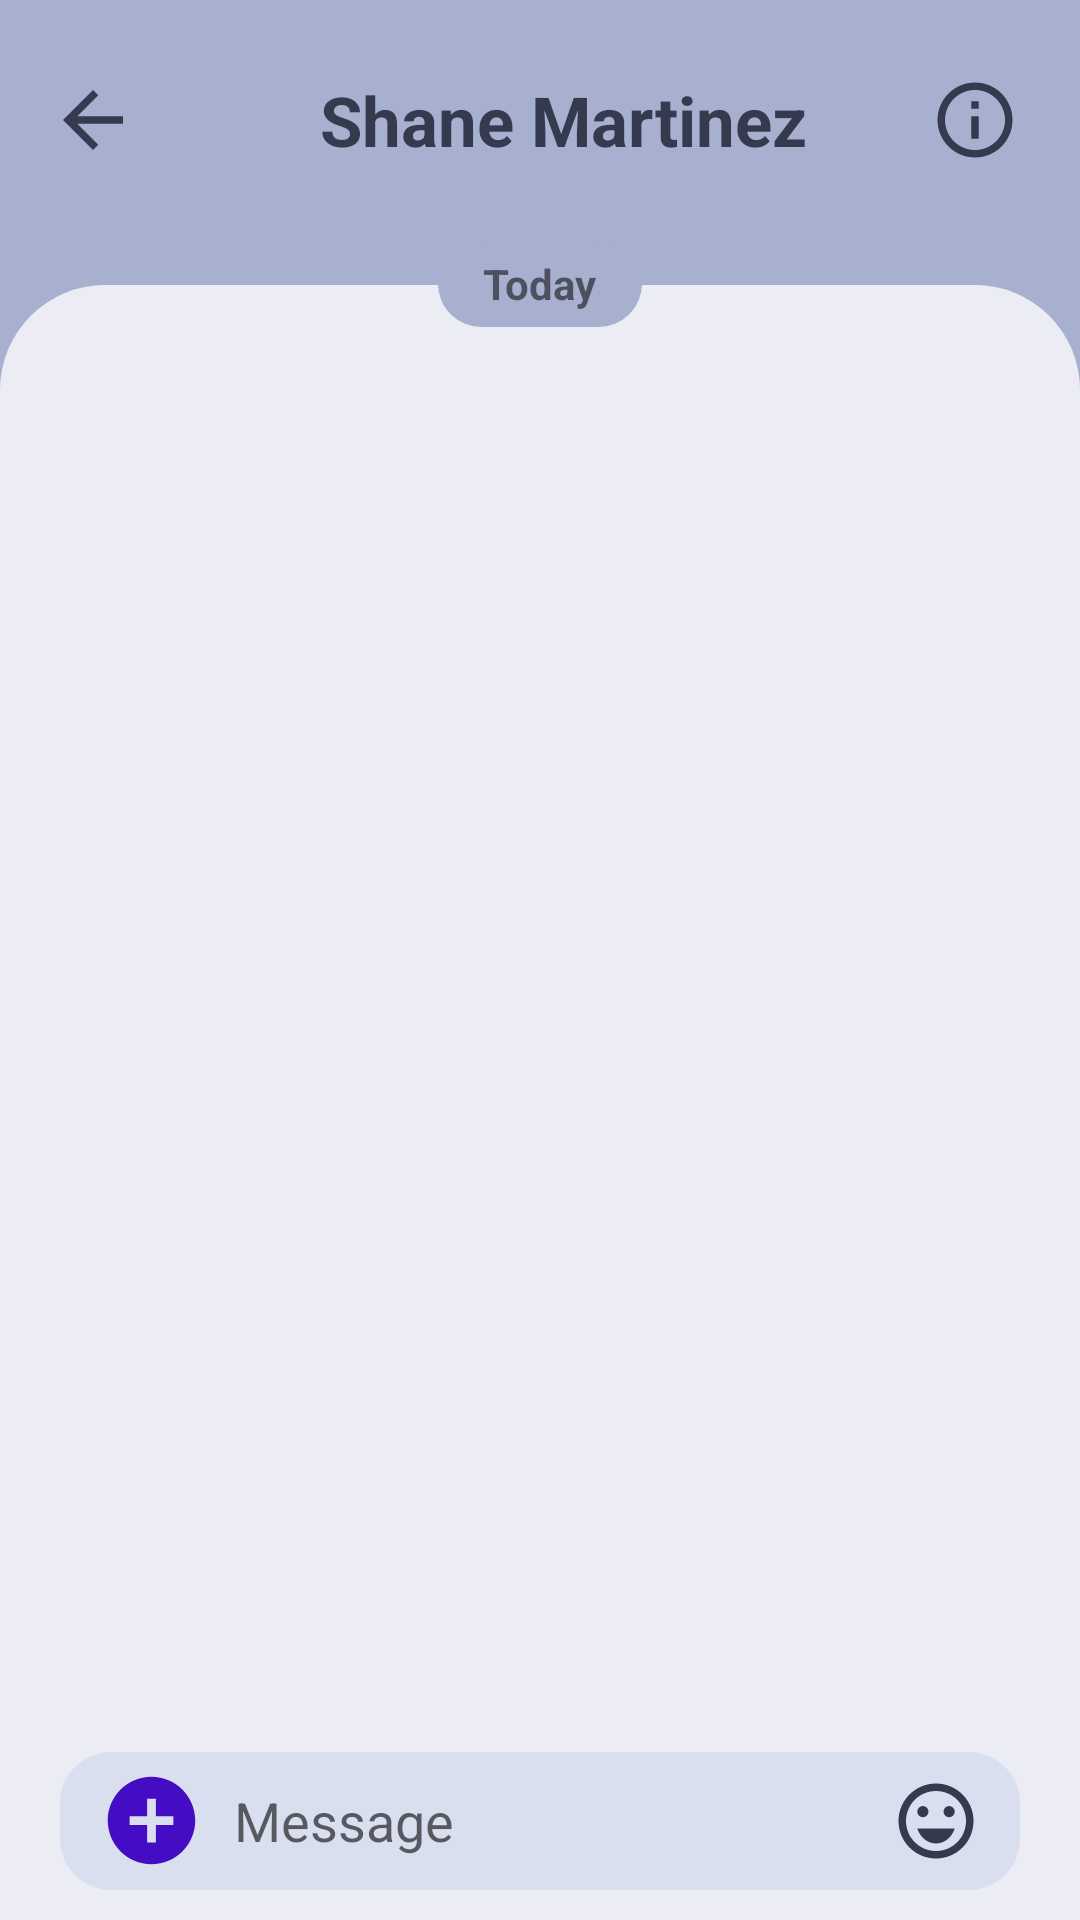

Write the Android layout XML for this screen, with the resource values it uses.
<!-- AndroidManifest.xml: application theme Theme.Messsanger -->
<!-- res/layout/message_page.xml -->
<?xml version="1.0" encoding="utf-8"?>
<RelativeLayout xmlns:android="http://schemas.android.com/apk/res/android"
    xmlns:tools="http://schemas.android.com/tools"
    android:layout_width="match_parent"
    android:layout_height="match_parent"
    android:background="?attr/chatStatusBar"
    tools:context=".MessagingScreens.MessagePage">

    <androidx.appcompat.widget.Toolbar
        android:id="@+id/toolbar"
        android:layout_width="match_parent"
        android:layout_height="80dp">

        <RelativeLayout
            android:layout_width="match_parent"
            android:layout_height="match_parent">

            <ImageButton
                android:layout_width="wrap_content"
                android:layout_height="wrap_content"
                android:layout_centerVertical="true"
                android:background="@drawable/back" />

            <TextView
                android:layout_width="wrap_content"
                android:layout_height="wrap_content"
                android:layout_centerHorizontal="true"
                android:layout_centerVertical="true"
                android:text="Shane Martinez"
                android:textColor="?attr/headerColor"
                android:textSize="23sp"
                android:textStyle="bold" />

            <ImageButton
                android:layout_width="wrap_content"
                android:layout_height="wrap_content"
                android:layout_alignParentEnd="true"
                android:layout_centerVertical="true"
                android:layout_marginEnd="20dp"
                android:background="@drawable/about" />
        </RelativeLayout>
    </androidx.appcompat.widget.Toolbar>

    <RelativeLayout
        android:id="@+id/holder"
        android:layout_width="match_parent"
        android:layout_height="match_parent"
        android:layout_below="@+id/toolbar"
        android:layout_marginTop="15dp"
        android:background="@drawable/chat_second_background">

        <androidx.recyclerview.widget.RecyclerView
            android:layout_width="match_parent"
            android:layout_height="match_parent"
            android:layout_above="@id/chatHolder" />
        <RelativeLayout
            android:layout_width="match_parent"
            android:layout_height="wrap_content"
            android:layout_alignParentBottom="true"
            android:layout_marginStart="20dp"
            android:layout_marginEnd="20dp"
            android:layout_marginBottom="10dp"
            android:id="@+id/chatHolder"
            android:background="@drawable/message_box"
            android:orientation="horizontal"
            android:padding="3dp">

            <ImageButton
                android:id="@+id/add"
                android:layout_width="35dp"
                android:layout_height="35dp"
                android:layout_centerVertical="true"
                android:layout_gravity="center_vertical"
                android:layout_marginStart="10dp"
                android:background="@drawable/add_circle" />

            <EditText
                android:id="@+id/messageText"
                android:layout_width="wrap_content"
                android:layout_height="40dp"
                android:layout_centerVertical="true"

                android:layout_marginStart="10dp"
                android:layout_toStartOf="@id/emoji"
                android:layout_toEndOf="@id/add"
                android:background="@drawable/blank_background"
                android:hint="Message" />

            <ImageButton
                android:id="@+id/emoji"
                android:layout_width="wrap_content"
                android:layout_height="wrap_content"
                android:layout_alignParentEnd="true"
                android:layout_centerVertical="true"
                android:layout_marginEnd="10dp"
                android:background="@drawable/emoji"

                />
        </RelativeLayout>
    </RelativeLayout>

    <RelativeLayout
        android:layout_width="wrap_content"
        android:layout_height="wrap_content"
        android:layout_below="@+id/toolbar"
        android:layout_centerHorizontal="true"
        android:background="@drawable/text_date"
        android:paddingStart="15dp"
        android:paddingTop="5dp"
        android:paddingEnd="15dp"

        android:paddingBottom="5dp"

        >

        <TextView
            android:layout_width="wrap_content"
            android:layout_height="wrap_content"
            android:layout_centerInParent="true"
            android:text="Today"
            android:textStyle="bold" />

    </RelativeLayout>

</RelativeLayout>
<!-- resources referenced by this layout -->
<resources>
  <!-- drawable about (drawable) -->
  <vector android:height="30dp" android:tint="?attr/headerColor"
      android:viewportHeight="24" android:viewportWidth="24"
      android:width="30dp" xmlns:android="http://schemas.android.com/apk/res/android">
      <path android:fillColor="@android:color/white" android:pathData="M11,7h2v2h-2zM11,11h2v6h-2zM12,2C6.48,2 2,6.48 2,12s4.48,10 10,10 10,-4.48 10,-10S17.52,2 12,2zM12,20c-4.41,0 -8,-3.59 -8,-8s3.59,-8 8,-8 8,3.59 8,8 -3.59,8 -8,8z"/>
  </vector>
  <!-- drawable add_circle (drawable) -->
  <vector android:height="30dp" android:tint="@color/purple_700"
      android:viewportHeight="24" android:viewportWidth="24"
      android:width="30dp" xmlns:android="http://schemas.android.com/apk/res/android">
      <path android:fillColor="@android:color/white" android:pathData="M12,2C6.48,2 2,6.48 2,12s4.48,10 10,10 10,-4.48 10,-10S17.52,2 12,2zM17,13h-4v4h-2v-4L7,13v-2h4L11,7h2v4h4v2z"/>
  </vector>
  <!-- drawable back (drawable) -->
  <vector android:height="30dp" android:tint="?attr/headerColor"
      android:viewportHeight="24" android:viewportWidth="24"
      android:width="30dp" xmlns:android="http://schemas.android.com/apk/res/android">
      <path android:fillColor="@android:color/white" android:pathData="M20,11H7.83l5.59,-5.59L12,4l-8,8 8,8 1.41,-1.41L7.83,13H20v-2z"/>
  </vector>
  <!-- drawable chat_second_background (drawable) -->
  <?xml version="1.0" encoding="utf-8"?>
  <shape xmlns:android="http://schemas.android.com/apk/res/android">
  
      <corners
          android:topLeftRadius="35dp"
          android:topRightRadius="35dp"
          />
      <solid
          android:color="?attr/BackgroundColor"
          />
  </shape>
  <!-- drawable emoji (drawable) -->
  <vector android:height="30dp" android:tint="?attr/headerColor"
      android:viewportHeight="24" android:viewportWidth="24"
      android:width="30dp" xmlns:android="http://schemas.android.com/apk/res/android">
      <path android:fillColor="@android:color/white" android:pathData="M15.5,9.5m-1.5,0a1.5,1.5 0,1 1,3 0a1.5,1.5 0,1 1,-3 0"/>
      <path android:fillColor="@android:color/white" android:pathData="M8.5,9.5m-1.5,0a1.5,1.5 0,1 1,3 0a1.5,1.5 0,1 1,-3 0"/>
      <path android:fillColor="@android:color/white" android:pathData="M12,18c2.28,0 4.22,-1.66 5,-4H7C7.78,16.34 9.72,18 12,18z"/>
      <path android:fillColor="@android:color/white" android:pathData="M11.99,2C6.47,2 2,6.48 2,12c0,5.52 4.47,10 9.99,10C17.52,22 22,17.52 22,12C22,6.48 17.52,2 11.99,2zM12,20c-4.42,0 -8,-3.58 -8,-8c0,-4.42 3.58,-8 8,-8s8,3.58 8,8C20,16.42 16.42,20 12,20z"/>
  </vector>
  <!-- drawable message_box (drawable) -->
  <?xml version="1.0" encoding="utf-8"?>
  <shape xmlns:android="http://schemas.android.com/apk/res/android">
  
      <corners
          android:radius="17dp"
          />
      <solid
          android:color="?attr/messageBox"
          />
  
  </shape>
  <!-- drawable text_date (drawable) -->
  <?xml version="1.0" encoding="utf-8"?>
  <shape xmlns:android="http://schemas.android.com/apk/res/android">
  
      <solid
          android:color="?attr/chatStatusBar"
          />
      <corners
          android:radius="40dp"
          />
  </shape>
  <color name="purple_700">#440CC3</color>
  <color name="purple_500">#FF6200EE</color>
  <color name="white">#FFFFFFFF</color>
  <color name="teal_200">#E822AA</color>
  <color name="teal_700">#FF018786</color>
  <color name="black">#FF000000</color>
  <color name="background_white">#EBECF4</color>
  <color name="headerColor">#353A4E</color>
  <color name="small_text_color">#89898B</color>
  <color name="messageBoxColorLight">#DADFEF</color>
  <color name="chatColorLight">#A8B0D0</color>
</resources>
